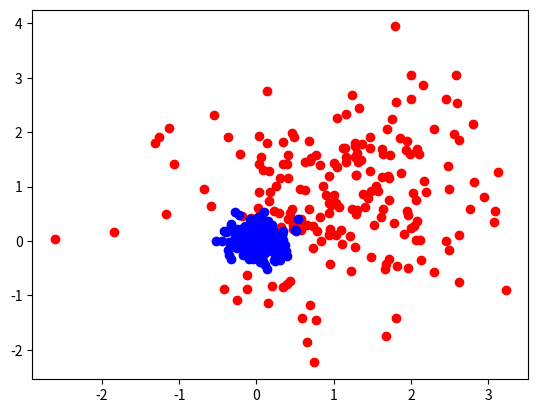
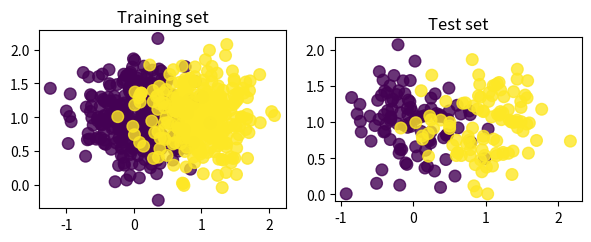

Here is the Python script that generated these plots, in order: (Note: this script raises an exception after producing the figures.)
import numpy as np
import matplotlib.pyplot as plt

def mixGauss(means, sigmas, n):
    """
    means : 2D array (num_classes, d)
        Each row of the array gives the mean of the Gaussian in multiple dimensions for one class.
        For binary classification problems, the number of rows should be 2!
    sigmas : 1D array (num_classes)
        The standard deviation for the Gaussian distribution of each class (isotropic Gaussian!)

    Example:

    >>> means = [[3, 0], [0, 0]]
    >>> sigmas = [0.5, 1]
    >>> X, Y = mixGauss(means, sigmas, n=100)
    >>> fig, ax = plt.subplots()
    >>> ax.scatter(X[Y == 1,0], X[Y == 1,1], marker='o', color='r')
    >>> ax.scatter(X[Y == -1,0], X[Y == -1,1], marker='o', color='b')
    """
    means = np.array(means)
    sigmas = np.array(sigmas)

    d = means.shape[1]
    num_classes = sigmas.size
    data = np.full((n * num_classes, d), np.inf)
    labels = np.zeros(n * num_classes)

    for idx, sigma in enumerate(sigmas):
        data[idx * n:(idx + 1) * n] = np.random.multivariate_normal(
            mean=means[idx], cov=np.eye(d) * sigmas[idx] ** 2, size=n)
        labels[idx * n:(idx + 1) * n] = idx

    if(num_classes == 2):
        labels[labels==0] = -1

    return data, labels

X, Y = mixGauss([[1, 1], [0, 0]], [1, 0.2], n=200)
fig, ax = plt.subplots()
ax.scatter(X[Y==-1, 0], X[Y==-1, 1], c='r')
ax.scatter(X[Y==1, 0], X[Y==1, 1], c='b')

def flipLabels(Y, perc):
    if perc < 1 or perc > 100:
        print("p should be a percentage value between 0 and 100.")
        return -1

    if any(np.abs(Y) != 1):
        print("The values of Ytr should be +1 or -1.")
        return -1

    Y_noisy = np.copy(Y)
    if Y_noisy.ndim > 1:
        print("Please supply a label array with only one dimension")
        return -1

    n = Y_noisy.size
    n_flips = int(np.floor(n * perc / 100))
    idx_to_flip = np.random.choice(n, size=n_flips, replace=False)
    Y_noisy[idx_to_flip] = -Y_noisy[idx_to_flip]

    return Y_noisy

# Visualize the separating curve for the calculated weights w
def separatingFLR(Xtr, w):
    x1min, x1max = min(Xtr[:, 0]), max(Xtr[:, 0])
    x2min, x2max = min(Xtr[:, 1]), max(Xtr[:, 1])

    # Number of meshpoints for visualisation
    Nx1, Nx2 = 1000, 1000
    x1mesh = np.linspace(x1min, x1max, Nx1)
    x2mesh = np.linspace(x2min, x2max, Nx2)

    # Create mesh and reshape x1 and x2 into a single array of points
    x1, x2 = np.meshgrid(x1mesh, x2mesh)
    meshpoints = np.column_stack((x1.ravel(), x2.ravel()))
    meshpoints_bias = np.hstack((meshpoints, np.ones((meshpoints.shape[0], 1))))

    # TODO: Calculate the predicted labels
    ypred = ...

    return x1mesh, x2mesh, np.reshape(ypred, (Nx2, Nx1))

# Estimate the gamma parameter: the optimal learning rate for gradient descent
def optimal_gd_learning_rate(Xtr, reg_par):
    eigvals = np.linalg.eigvalsh(Xtr.T @ Xtr)
    # Calculate L: the Lipschitz constant of the gradient
    L = np.max(eigvals) / Xtr.shape[0] + 2 * reg_par
    gamma = 1 / L
    return gamma

def train_logreg_gd(Xtr, Ytr, reg_par, epsilon=1e-6, maxiter=100):
    """
    Xtr : array of shape n, d
    Ytr : array of shape n, 1
    reg_par : regularization parameter (a scalar)
    epsilon :  the tolerance for the stopping criterion
    maxiter : the maximum number of gradient-descent iterations
    """

    # Extract the size of the training set (input)
    n, D = np.shape(Xtr)

    # Initialize the weights vector w
    w = np.zeros((D, 1))

    # Set the learning rate by invoking the function defined earlier
    gamma = optimal_gd_learning_rate(Xtr, reg_par)

    # Auxiliary variables
    j=0
    loss_old = 0
    loss = float("inf")

    training_losses = []
    Ytr = Ytr.reshape((-1, 1))  # Convert from shape n, to shape n, 1
    while j < maxiter and abs(loss - loss_old) >= epsilon:
        loss_old = loss
        term1 = np.exp(Ytr * np.dot(Xtr, w))
        term2 = -Xtr.T @ (Ytr / (1 + term1))

        # TODO: Update the weights
        w = ...
        loss = ...

        training_losses.append(loss)
        j = j + 1
    return w, training_losses

def predict_logreg(weights, Xte):
    """
    weights : array of shape d, 1
    Xte : array of shape n, d
    """
    # TODO: Calculate the predicted labels
    yaux = ...
    ypred = ...

    ppred = 1 / (1 + np.exp(-yaux))

    # The outputs are reshaped to be 1D vectors
    return ypred.reshape(-1), ppred.reshape(-1)

# TODO: Calculate the mean error of the predicted labels (wrt the true ones)
def calcError(Ypred, Y):
    error = ...
    return error

# Generate the training and test datasets
Xtr, Ytr = mixGauss([[0, 1], [1, 1]], [0.4, 0.4], n=300)
Xte, Yte = mixGauss([[0, 1], [1, 1]], [0.4, 0.4], n=100)

Xtr_wbias = np.hstack((Xtr, np.ones((Xtr.shape[0], 1))))
Xte_wbias = np.hstack((Xte, np.ones((Xte.shape[0], 1))))

# Visualize them
fig = plt.figure(figsize=(7, 4))
ax0 = fig.add_subplot(1, 2, 1)
ax1 = fig.add_subplot(1, 2, 2)

ax0.set_title("Training set")
ax0.scatter(Xtr[:,0], Xtr[:,1], s=70, c=Ytr, alpha=0.8)
ax0.set_aspect('equal')

ax1.set_title("Test set")
ax1.scatter(Xte[:,0], Xte[:,1], s=70, c=Yte, alpha=0.8)
ax1.set_aspect('equal')

# TODO: Train a logistic-regression model
reg_par = 1e-2
w, losses = ...

# TODO: Predict the labels on the training set
Ypredtr, _ = ...

# TODO: Evalute the error on the training set
errtr = ...

# TODO: Plot the evolution of the logistic-regression loss at each iteration of GD
fig1, ax1 = plt.subplots()
ax1.plot(...)
ax1.set_xlabel('Iteration')
ax1.set_ylabel('Loss')

# TODO: Predict the labels on the test set
Ypredte, _ = ...

# TODO: Evalute the error on the test set
errte = ...

print(f"w={w}")
print(f"Training error = {errtr}")
print(f"Test error = {errte}")

# Visualize the separating function on the training set
fig2, ax2 = plt.subplots()
x1mesh, x2mesh, ymesh = separatingFLR(Xtr, w)
ax2.contour(x1mesh, x2mesh, ymesh, levels=[0], colors='red')
ax2.scatter(Xtr[:,0], Xtr[:,1], s=70, c=Ytr, alpha=0.8)
ax2.set_title('Training set')
ax2.set_aspect('equal')

# Visualize the separating function on the test set
fig3, ax3 = plt.subplots()
x1mesh, x2mesh, ymesh = separatingFLR(Xte, w)
ax3.contour(x1mesh, x2mesh, ymesh, levels=[0], colors='red')
ax3.scatter(Xte[:,0], Xte[:,1], s=70, c=Yte, alpha=0.8)
ax3.set_title('Test set')
ax3.set_aspect('equal')

# Calculate the classification probability with the estimated weights on a dense mesh
# (it will be used later for visualisation)
def classification_probability(Xtr, weights):
    x1min, x1max = min(Xtr[:, 0]), max(Xtr[:, 0])
    x2min, x2max = min(Xtr[:, 1]), max(Xtr[:, 1])

    # Number of meshpoints for visualisation
    Nx1, Nx2 = 1000, 1000
    x1mesh = np.linspace(x1min, x1max, Nx1)
    x2mesh = np.linspace(x2min, x2max, Nx2)

    # Create mesh and reshape x1 and x2 into a single array of points
    x1, x2 = np.meshgrid(x1mesh, x2mesh)
    meshpoints = np.column_stack((x1.ravel(), x2.ravel()))
    meshpoints_bias = np.hstack((meshpoints, np.ones((meshpoints.shape[0], 1))))

    # TODO: Calculate classification probability on the grid points
    prob_predicted = ...

    return x1mesh, x2mesh, np.reshape(prob_predicted, (Nx2, Nx1))

# Generate two new training and test datasets
Xtr, Ytr = mixGauss([[0,1],[1,1]], [0.4,0.4], 100)
Xte, Yte = mixGauss([[0,1],[1,1]], [0.4,0.4], 100)
Xtr = np.hstack((Xtr, np.ones((Xtr.shape[0], 1))))
Xte = np.hstack((Xte, np.ones((Xte.shape[0], 1))))

# Run GD on the logistic loss to estimate the weights
reg_par = 0.00001
w, errs = train_logreg_gd(Xtr, Ytr, reg_par)

# Evalute the error on the training set
tr_pred, tr_conf = predict_logreg(w, Xtr)
errtr = calcError(tr_pred, Ytr)

# Evalute the error on the test set
ts_pred, ts_conf = predict_logreg(w, Xte)
errte = calcError(ts_pred, Yte)

print(f"w={w}")
print(f"Training error = {errtr}")
print(f"Test error = {errte}")

# TODO: Define the probability thresholds to be plotted
threshold = ...
levels = [0.5-threshold, 0.5, 0.5+threshold]
colors = ['purple', 'red', 'yellow']

# Visualise the probability of predicition (confidence intervals)
fig, ax = plt.subplots()
x1mesh, x2mesh, prob_predicted = classification_probability(Xtr, w)
ax.scatter(Xtr[:,0], Xtr[:,1], s=70, c=Yte, alpha=0.8)
ax.contour(x1mesh, x2mesh, prob_predicted, levels=levels, colors=colors)
ax.set_aspect('equal')

# Calculate the error on just the high-confidence predictions
def calc_error_with_confidence(prob_pred, Y, threshold):
    # Create two masks for elements that are predicted as -1 (m1) or +1 (p1)
    # within the confidence intervals defined by the threshold
    mask_m1 = prob_pred <= 0.5 - threshold
    mask_p1 = prob_pred > 0.5 + threshold

    err_m1 = Y[mask_m1] != -1
    err_p1 = Y[mask_p1] != 1

    # TODO: Calculate and normalise the error on the high-confidence predictions
    error = ...
    return error

# Re-train the logistic-regression model and calculate the errors on the full
# input dataset and only on the high-confidence points
reg_par = 0.00001
w, errs = train_logreg_gd(Xtr, Ytr, reg_par)
ts_pred, ts_conf = predict_logreg(w, Xte)

errte = calcError(ts_pred, Yte)

# TODO: Calculate the error on the high-confidence predictions
errconf = ...

print(f"Error on the full test dataset = {errte:.3f}")
print(f"Error on the test dataset within confidence = {errconf:.3f}")

def train_logreg_sgd(Xtr, Ytr, reg_par, epsilon=1e-6, maxiter=100):
    """
    Xtr : array of shape n, d
    Ytr : array of shape n, or of shape n, 1
    reg_par : regularization parameter (a scalar)
    epsilon :  the tolerance for the stopping criterion
    maxiter : the maximum number of gradient-descent iterations
    """

    # size of the input in the training
    n, D = np.shape(Xtr)
    # initialization of the vector w
    w = np.zeros((D, 1))

    # initialization of some supporting variables
    # training_losses = np.zeros(maxiter)
    training_losses = []

    # Auxiliary variables
    j=1
    loss_old = 0
    loss = float("inf")

    Ytr = Ytr.reshape(-1, 1)  # Convert from shape n, to shape n, 1
    while j < maxiter and abs(loss - loss_old) >= epsilon:
        loss_old = loss
        # The learning rate here is different from GD. You can take
        # a) 1 / sqrt(n)
        # b) 1 / sqrt(j) : the learning rate decreases at each iteration.
        # Which one do you expect leads to faster convergence?
        gamma = 1 / np.sqrt(j)

        # TODO: Choose the sample current stample from Xtr **at random**
        sample_idx = ...

        # TODO: Calculate the gradient on one sample
        grad = ...

        # TODO: Use the formulas from the slides to update the weight vector
        w = ...

        # TODO: Calculate the loss on the current sample
        loss = ...

        training_losses.append(loss)
        j = j + 1

    return w, training_losses

reg_par = 1e-5

# TODO: Perform SGD on the logistic loss for the training set
w, losses = ...

Ypredtr, _ = predict_logreg(w, Xtr)
errtr = calcError(Ypredtr, Ytr)

Ypredte, _ = predict_logreg(w, Xte)
errte = calcError(Ypredte, Yte)

print(f"w={w}")
print(f"Training error = {errtr}")
print(f"Test error = {errte}")

# Plot the evolution of the logistic-regression loss at each iteration of SGD
fig1, ax1 = plt.subplots()
ax1.plot(range(len(losses) - 1), losses[1:], '-')
ax1.set_xlabel('Iteration')
ax1.set_ylabel('Loss')

# Visualize the separating function on the training set
fig2, ax2 = plt.subplots()
x1mesh, x2mesh, ymesh = separatingFLR(Xtr, w)
ax2.contour(x1mesh, x2mesh, ymesh, levels=[0], colors='red')
ax2.scatter(Xtr[:,0], Xtr[:,1], s=70, c=Yte, alpha=0.8)
ax2.set_title('Trainig set')
ax2.set_aspect('equal')

# Visualize the separating function on the test set
fig3, ax3 = plt.subplots()
x1mesh, x2mesh, ymesh = separatingFLR(Xte, w)
ax3.contour(x1mesh, x2mesh, ymesh, levels=[0], colors='red')
ax3.scatter(Xte[:,0], Xte[:,1], s=70, c=Yte, alpha=0.8)
ax3.set_title('Test set')
ax3.set_aspect('equal')

reg_par = 1e-5
w, losses = train_logreg_gd(Xtr, Ytr, reg_par, maxiter=500)
Ypredtr, _ = predict_logreg(w, Xtr)
errtr = calcError(Ypredtr, Ytr)

Ypredte, _ = predict_logreg(w, Xte)
errte = calcError(Ypredte, Yte)

print(f"w={w}")
print(f"Training error = {errtr}")
print(f"Test error = {errte}")

# Plot the evolution of the logistic-regression loss at each iteration of GD
fig1, ax1 = plt.subplots()
ax1.plot(range(len(losses) - 1), losses[1:], '-')
ax1.set_xlabel('Iteration')
ax1.set_ylabel('Loss')

# Visualize the separating function on the training set
fig2, ax2 = plt.subplots()
x1mesh, x2mesh, ymesh = separatingFLR(Xtr, w)
ax2.contour(x1mesh, x2mesh, ymesh, levels=[0], colors='red')
ax2.scatter(Xtr[:,0], Xtr[:,1], s=70, c=Yte, alpha=0.8)
ax2.set_title('Trainig set')
ax2.set_aspect('equal')

# Visualize the separating function on the test set
fig3, ax3 = plt.subplots()
x1mesh, x2mesh, ymesh = separatingFLR(Xte, w)
ax3.contour(x1mesh, x2mesh, ymesh, levels=[0], colors='red')
ax3.scatter(Xte[:,0], Xte[:,1], s=70, c=Yte, alpha=0.8)
ax3.set_title('Test set')
ax3.set_aspect('equal')
